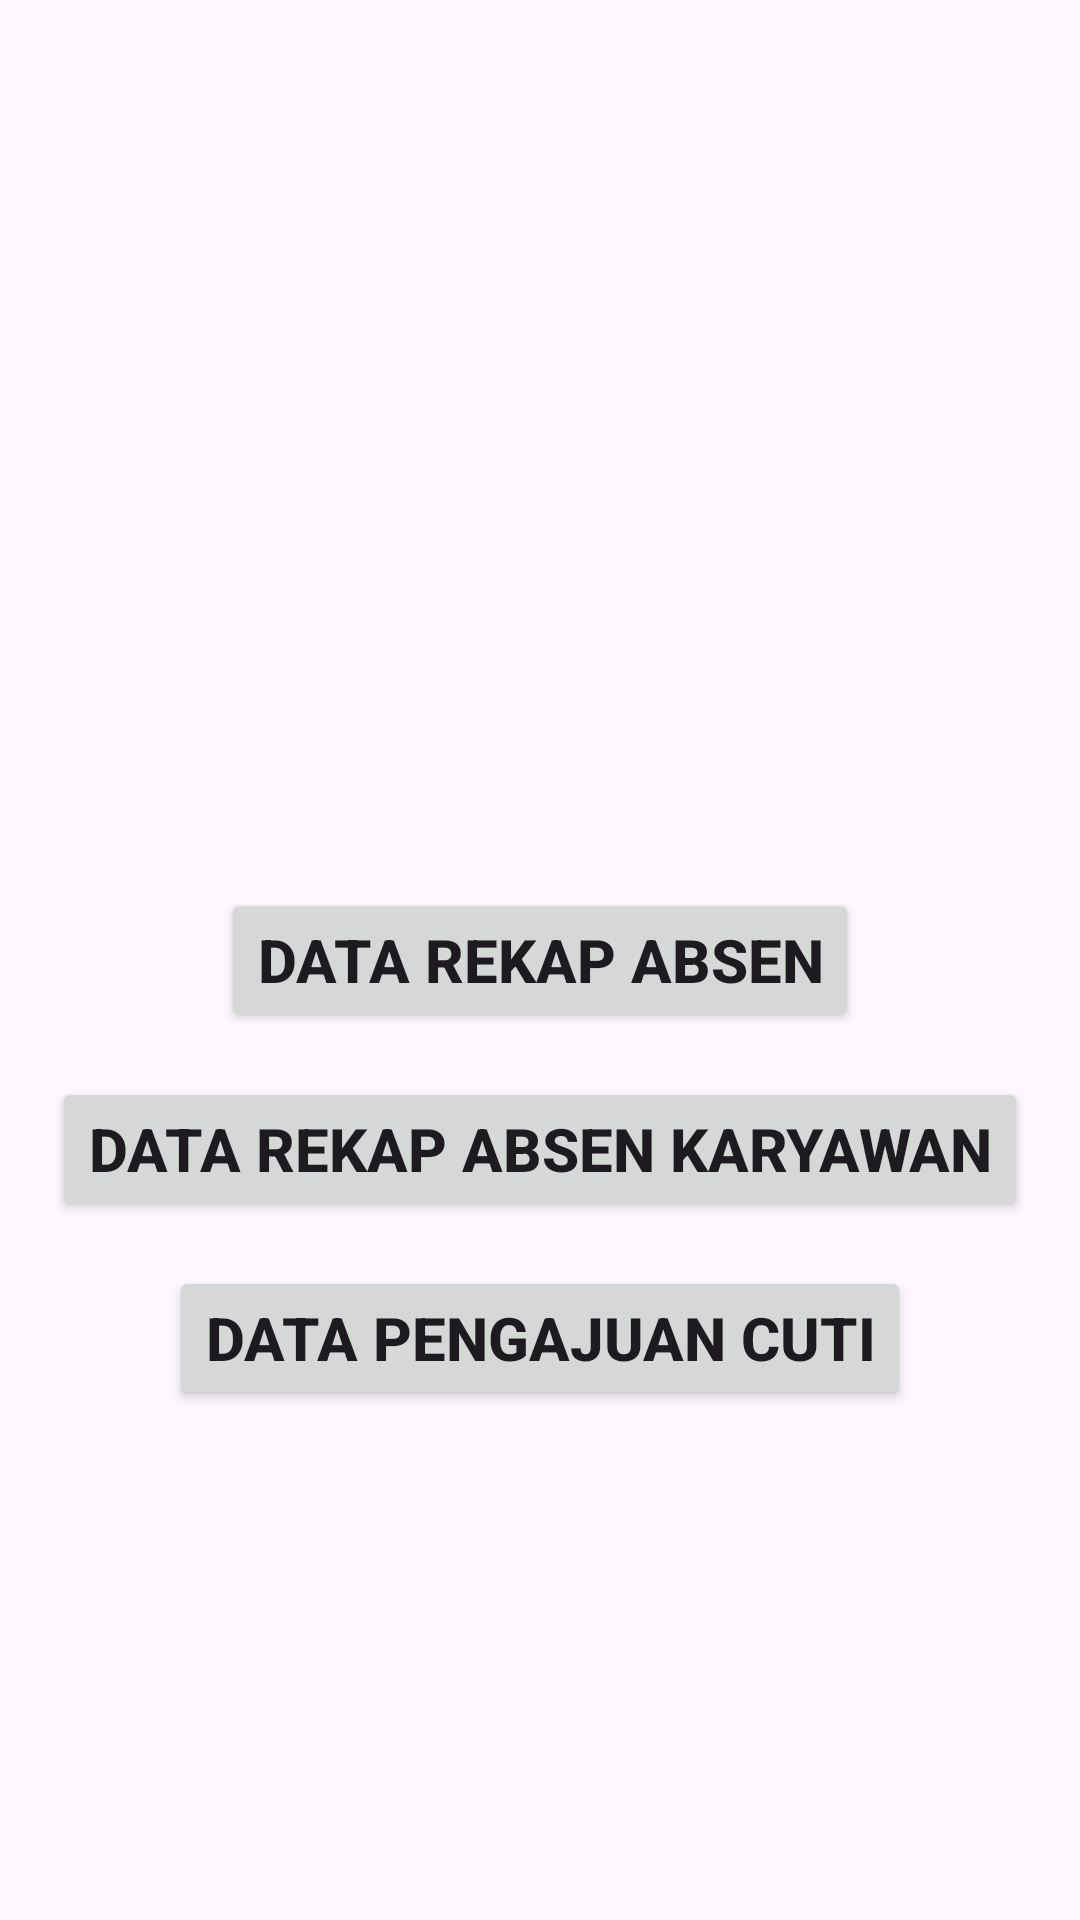

Android layout source for this screen:
<!-- AndroidManifest.xml: application theme Theme.Material3.Light.NoActionBar -->
<!-- res/layout/activity_intent.xml -->
<?xml version="1.0" encoding="utf-8"?>
<RelativeLayout xmlns:android="http://schemas.android.com/apk/res/android"
    xmlns:app="http://schemas.android.com/apk/res-auto"
    xmlns:tools="http://schemas.android.com/tools"
    android:layout_width="match_parent"
    android:layout_height="match_parent"
    tools:context=".IntentActivity">

    <Button
        android:id="@+id/btn_data_absen"
        android:layout_width="wrap_content"
        android:layout_height="wrap_content"
        android:layout_centerInParent="true"
        android:text="Data Rekap Absen"
        android:textSize="20sp"
        android:textStyle="bold" />

    <Button
        android:id="@+id/btn_data_absen_karyawan"
        android:layout_width="wrap_content"
        android:layout_height="wrap_content"
        android:layout_centerInParent="true"
        android:layout_below="@id/btn_data_absen"
        android:text="Data Rekap Absen Karyawan"
        android:textSize="20sp"
        android:textStyle="bold"
        android:layout_marginTop="15dp"/>

    <Button
        android:id="@+id/btn_data_cuti"
        android:layout_width="wrap_content"
        android:layout_height="wrap_content"
        android:text="Data Pengajuan Cuti"
        android:layout_centerInParent="true"
        android:layout_below="@id/btn_data_absen_karyawan"
        android:textSize="20sp"
        android:textStyle="bold"
        android:layout_marginTop="15dp"/>

</RelativeLayout>
<!-- resources referenced by this layout -->
<resources>

</resources>
